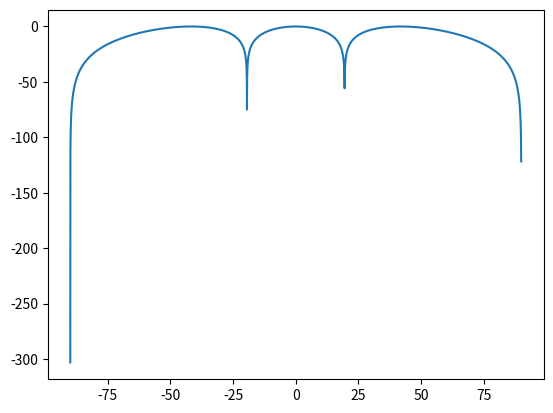

This chart was generated by the following Python code:
# -*- coding: utf-8 -*-
"""
Created on Thu Jul  2 11:54:13 2026

@author: Ricardo Alexandre
"""

import matplotlib.pyplot as plt
import numpy as np

# Variáveis
pi = np.pi

fs = 1000
ts = 1/fs

fator = 1.5
lambd = 0.8
d = lambd*fator

# d = 0.8
# Vetores
qtd_antenas = 2
antenas = np.arange(0, qtd_antenas, 1)

# Vetor de ângulos
angles = np.arange(-pi/2, pi/2, ts)

#
psi = 2*pi*(d/lambd)*np.sin(angles)

# Vetor de pesos
w = np.ones(qtd_antenas)

# Calculo do Steering Vector
steering_vector = np.zeros((len(angles), qtd_antenas), dtype=complex)
"""
    [1, e^{-j1psi}, e^{-j2psi}, ..., e^{-j(M - 1)psi}]
"""
for indice, k in enumerate(psi):
    for m in antenas:
        steering_vector[indice, m] = np.exp(-1j*m*k)

# Calculo do Array Vector
AF = np.zeros(len(angles), dtype=complex)

for indice, m in enumerate(AF):
    # AF[indice] = sum(steering_vector[indice, :])
    AF[indice] = np.conj(w) @ steering_vector[indice]

# Cálculo do Ganho
AF_mod = abs(AF)
AF_mod = AF_mod/np.max(AF_mod)
AF_db = 20*np.log10(AF_mod)
    
plt.plot(180*angles/pi, AF_db)
plt.show()
